Run: headless pygame with SDL's dummy video driver; simulated clock (each Clock.tick advances the game by its frame time, no real sleeping); random seed 0; keys injected as events and as key.get_pressed() state; no mouse input.
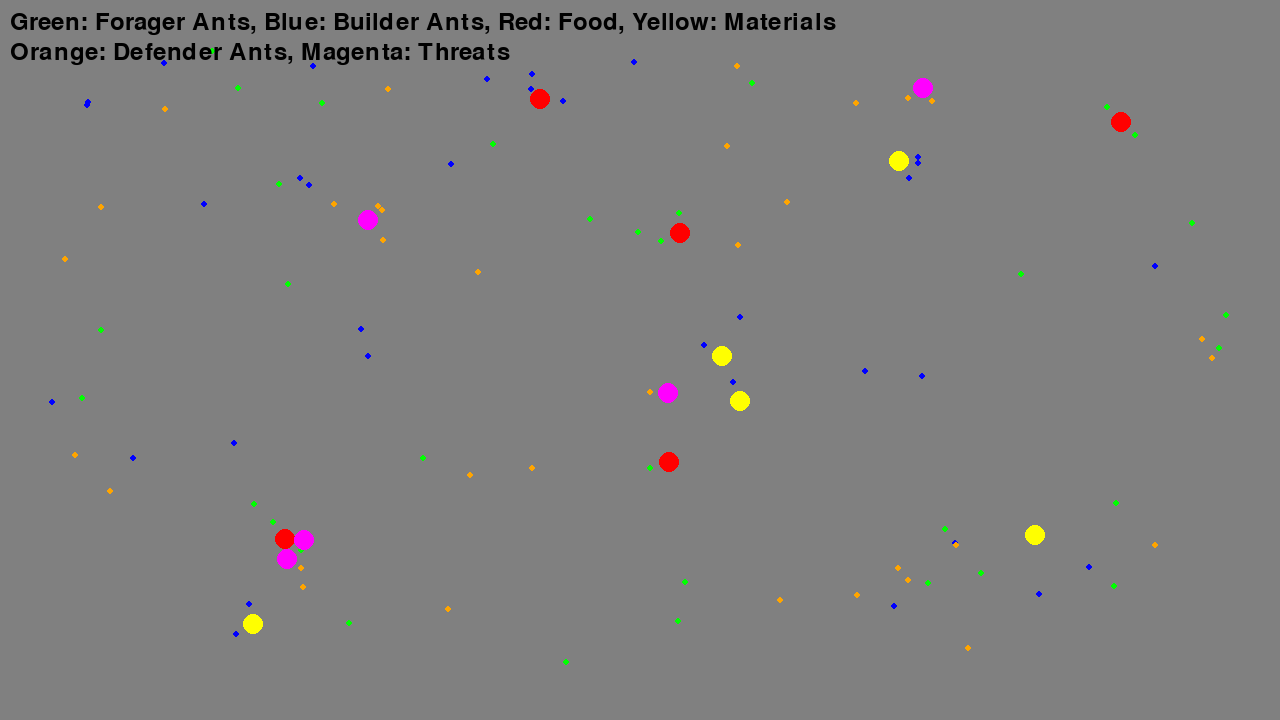
Frame 1 of 4 · flips 1–60 · no input
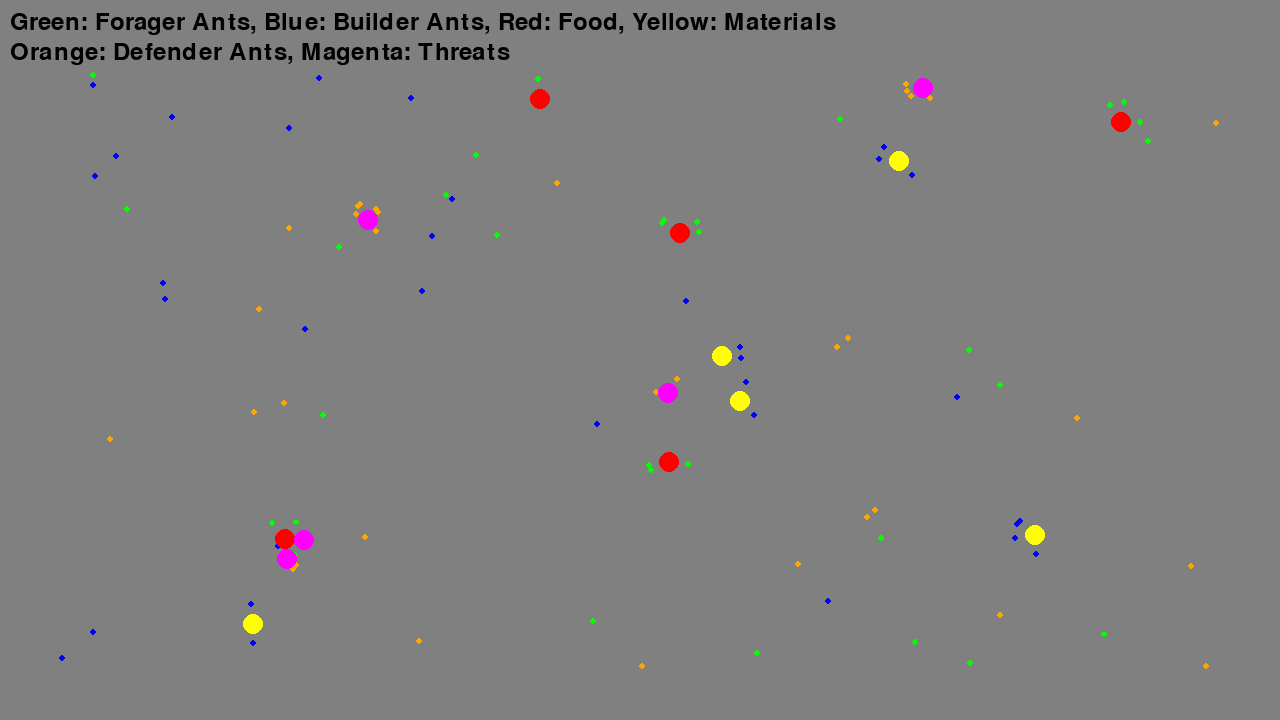
Frame 2 of 4 · flips 61–180 · tapped SPACE, RETURN · held RIGHT (→), D
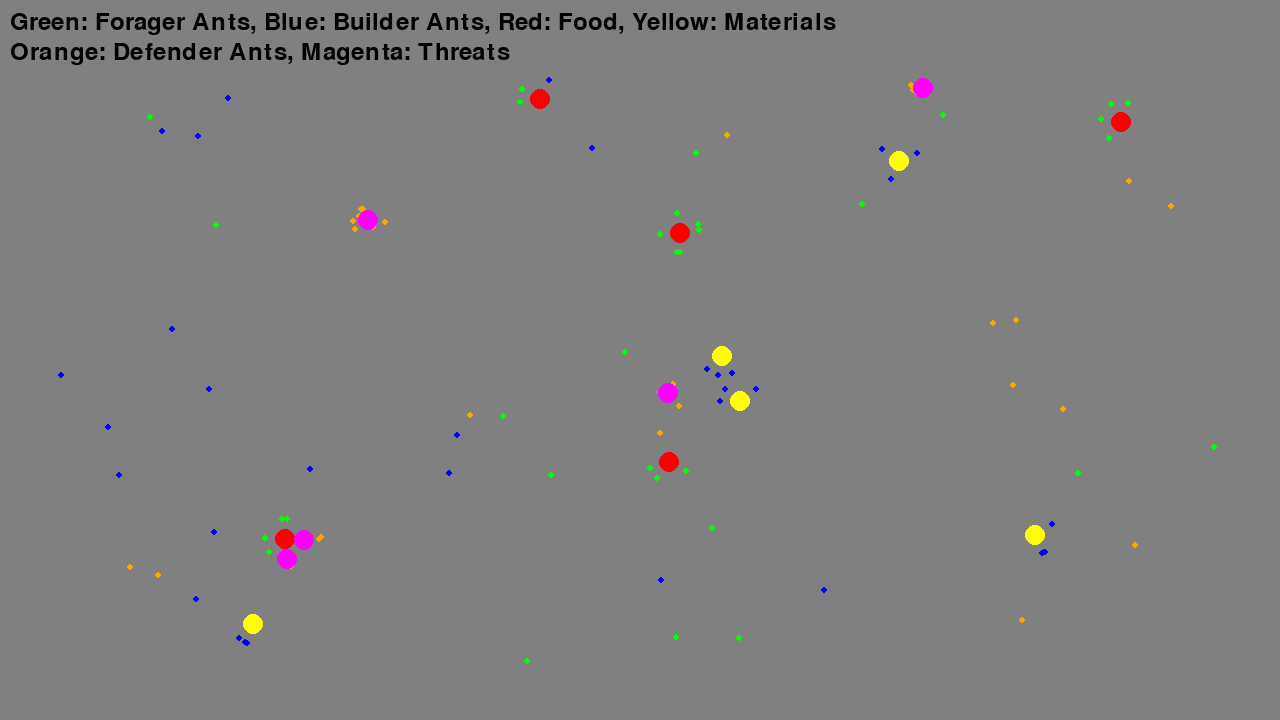
Frame 3 of 4 · flips 181–300 · held DOWN (↓), S
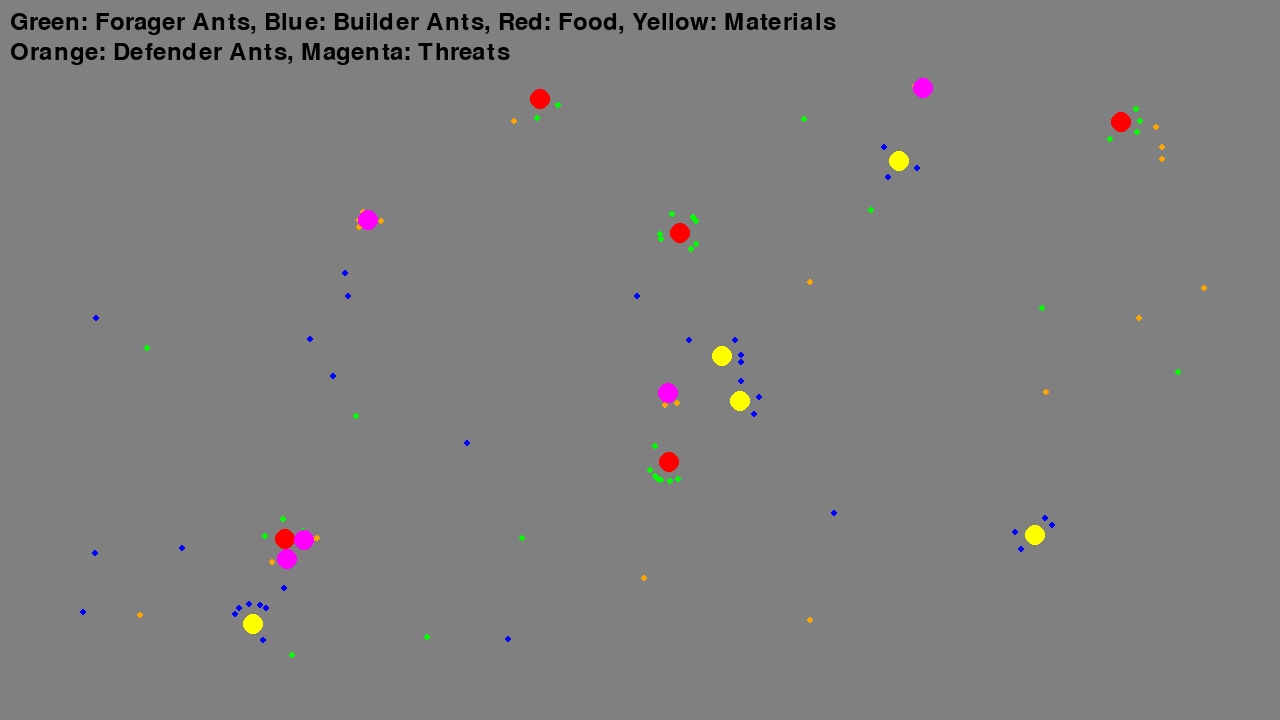
Frame 4 of 4 · flips 301–420 · held LEFT (←), A, UP (↑), W

The pygame program that drew these frames:

import pygame  # Importing the Pygame library for handling the graphical display and events
import random  # Importing the random library to generate random numbers for positions and directions
import logging  # Importing the logging library to enable logging of debug information and errors
import math  # Importing the math library for mathematical functions such as trigonometry used in movement calculations

# Configure logging for debugging purposes
logging.basicConfig(level=logging.DEBUG, format='%(asctime)s - %(levelname)s - %(message)s')


# Constants
SCREEN_WIDTH = 1280  # Width of the simulation window
SCREEN_HEIGHT = 720  # Height of the simulation window
ANT_SIZE = 3  # Radius of the ant circles
RESOURCE_SIZE = 10  # Radius of the resource circles (food and materials)
ANT_COUNT = 100  # Number of ants in the simulation
FOOD_COUNT = 5  # Number of food sources in the simulation
MATERIAL_COUNT = 5  # Number of nest material sources in the simulation
THREAT_COUNT = 5  # Number of threats in the simulation
PHEROMONE_INTENSITY = 50  # Intensity of pheromones (not used in this version)
PERCEPTION_RANGE = 100  # Maximum distance at which ants can detect resources
FORAGING_SPEED = 2  # Speed at which ants move
IDLE_TIME = 50  # Time ants spend idle after reaching a resource (reduced)
RESOURCE_RADIUS = 20  # Distance at which ants consider they have reached the resource
EDGE_BUFFER = 50  # Buffer zone to keep ants away from the edges of the screen
THREAT_LIFETIME = 1000  # Time a threat remains active (increase for longer duration)
FRAME_RATE = 30  # Frame rate of the simulation
RESOURCE_DEPLETION_RATE = 1  # Rate at which resources are depleted (lower is slower)

# Initialize Pygame
pygame.init()  # Initialize all imported Pygame modules
screen = pygame.display.set_mode((SCREEN_WIDTH, SCREEN_HEIGHT))  # Set up the display window with the specified dimensions
pygame.display.set_caption('Ant Simulation - Foraging, Nest Building, and Defense')  # Set the window title

# Label for the simulation
label_font = pygame.font.Font(None, 36)  # Create a font object
label_text_line1 = label_font.render("Green: Forager Ants, Blue: Builder Ants, Red: Food, Yellow: Materials", True, (0, 0, 0))  # Render the first line of label text
label_text_line2 = label_font.render("Orange: Defender Ants, Magenta: Threats", True, (0, 0, 0))  # Render the second line of label text
label_position_line1 = (10, 10)  # Position of the first line of the label on the screen
label_position_line2 = (10, 40)  # Position of the second line of the label on the screen

# Clock to control the frame rate
clock = pygame.time.Clock()

# Ant class
class Ant:
    def __init__(self, role):
        """Initialize an ant with a specific role and random position and direction."""
        self.x = random.randint(EDGE_BUFFER, SCREEN_WIDTH - EDGE_BUFFER)  # Random x position within screen boundaries
        self.y = random.randint(EDGE_BUFFER, SCREEN_HEIGHT - EDGE_BUFFER)  # Random y position within screen boundaries
        self.role = role  # Role of the ant: 'forager', 'builder', or 'defender'
        self.color = (0, 255, 0) if role == 'forager' else (0, 0, 255) if role == 'builder' else (255, 165, 0)  # Green for foragers, Blue for builders, Orange for defenders
        self.size = ANT_SIZE  # Size of the ant
        self.target_resource = None  # Initially, the ant has no target resource
        self.target_threat = None  # Initially, the ant has no target threat
        self.speed = FORAGING_SPEED  # Speed at which the ant moves
        self.idle_counter = 0  # Counter for idling state
        self.direction = random.uniform(0, 2 * math.pi)  # Random initial direction

    def move(self, foods, materials, threats):
        """Move the ant towards resources or threats based on its role."""
        # If the ant is idle, decrement the idle counter
        if self.idle_counter > 0:
            self.idle_counter -= 1
            return

        # Defender ant logic: prioritize targeting threats
        if self.role == 'defender':
            # Check if the current target threat is active
            if self.target_threat and not self.target_threat.active:
                self.target_threat = None  # Reset target if threat is no longer active

            # If no target threat, search for the closest threat within perception range
            if not self.target_threat:
                closest_threat = None
                min_distance = float('inf')

                for threat in threats:
                    if threat.active:  # Only consider active threats
                        distance = math.hypot(self.x - threat.x, self.y - threat.y)
                        if distance < min_distance and distance <= PERCEPTION_RANGE:
                            min_distance = distance
                            closest_threat = threat

                if closest_threat:
                    self.target_threat = closest_threat  # Set the closest threat as the target

            # If a target threat is found, move towards it
            if self.target_threat:
                dx = self.target_threat.x - self.x  # Calculate the difference in x position
                dy = self.target_threat.y - self.y  # Calculate the difference in y position
                distance = math.hypot(dx, dy)  # Calculate the distance to the target threat
                if distance > 0:
                    self.x += (dx / distance) * self.speed  # Move in the direction of the target threat
                    self.y += (dy / distance) * self.speed

                # If the ant reaches the threat, idle and deactivate the threat
                if distance < RESOURCE_RADIUS:
                    self.idle_counter = IDLE_TIME  # Set idle counter
                    self.target_threat.lifetime -= RESOURCE_DEPLETION_RATE  # Decrease threat lifetime
                    if self.target_threat.lifetime <= 0:
                        self.target_threat.active = False  # Deactivate the threat
            else:
                # Move in a random direction
                self.direction += random.uniform(-0.1, 0.1)  # Slightly alter the direction randomly
                self.x += math.cos(self.direction) * self.speed  # Move in the current direction
                self.y += math.sin(self.direction) * self.speed  # Move in the current direction

        else:
            # Check if the current target resource is depleted
            if self.target_resource and self.target_resource.amount <= 0:
                self.target_resource = None  # Reset target if resource is depleted

            # Search for the closest resource within perception range
            if not self.target_resource:
                closest_resource = None
                min_distance = float('inf')
                resources = foods if self.role == 'forager' else materials
                for resource in resources:
                    if resource.amount > 0:  # Only consider resources with remaining amount
                        distance = math.hypot(self.x - resource.x, self.y - resource.y)
                        if distance < min_distance and distance <= PERCEPTION_RANGE:
                            min_distance = distance
                            closest_resource = resource

                if closest_resource:
                    self.target_resource = closest_resource  # Set the closest resource as the target

            # If a target resource is found, move towards it
            if self.target_resource:
                dx = self.target_resource.x - self.x  # Calculate the difference in x position
                dy = self.target_resource.y - self.y  # Calculate the difference in y position
                distance = math.hypot(dx, dy)  # Calculate the distance to the target resource
                if distance > 0:
                    self.x += (dx / distance) * self.speed  # Move in the direction of the target resource
                    self.y += (dy / distance) * self.speed

                # If the ant reaches the resource, idle and deplete resource amount
                if distance < RESOURCE_RADIUS:
                    self.idle_counter = IDLE_TIME  # Set idle counter
                    angle = random.uniform(0, 2 * math.pi)
                    self.x = self.target_resource.x + RESOURCE_RADIUS * math.cos(angle)  # Move the ant slightly around the resource
                    self.y = self.target_resource.y + RESOURCE_RADIUS * math.sin(angle)  # Move the ant slightly around the resource
                    self.target_resource.amount -= RESOURCE_DEPLETION_RATE  # Deplete the resource amount
            else:
                # Move in a random direction
                self.direction += random.uniform(-0.1, 0.1)  # Slightly alter the direction randomly
                self.x += math.cos(self.direction) * self.speed  # Move in the current direction
                self.y += math.sin(self.direction) * self.speed  # Move in the current direction

        # Keep the ant within screen boundaries, considering the buffer
        if self.x <= EDGE_BUFFER or self.x >= SCREEN_WIDTH - EDGE_BUFFER:
            self.direction = math.pi - self.direction  # Reverse direction if hitting the horizontal boundary
            self.x = max(EDGE_BUFFER, min(self.x, SCREEN_WIDTH - EDGE_BUFFER))  # Ensure within the buffer
        if self.y <= EDGE_BUFFER or self.y >= SCREEN_HEIGHT - EDGE_BUFFER:
            self.direction = -self.direction  # Reverse direction if hitting the vertical boundary
            self.y = max(EDGE_BUFFER, min(self.y, SCREEN_HEIGHT - EDGE_BUFFER))  # Ensure within the buffer

        # Log the ant's position and target
        logging.debug(f'Ant at ({self.x:.2f}, {self.y:.2f}) moving towards ({self.target_resource.x if self.target_resource else "None"}, {self.target_resource.y if self.target_resource else "None"})')

    def draw(self, surface):
        """Draw the ant on the surface."""
        pygame.draw.circle(surface, self.color, (int(self.x), int(self.y)), self.size)  # Draw the ant as a circle

# Resource class (Food and Materials)
class Resource:
    def __init__(self, x, y, color):
        """Initialize a resource at a specific position."""
        self.x = x  # x position
        self.y = y  # y position
        self.color = color  # Color of the resource
        self.size = RESOURCE_SIZE  # Size of the resource
        self.amount = 500  # Initial amount of resource (increased for longer duration)

    def draw(self, surface):
        """Draw the resource on the surface if it still has amount left."""
        if self.amount > 0:
            pygame.draw.circle(surface, self.color, (int(self.x), int(self.y)), self.size)  # Draw the resource as a circle

# Threat class
class Threat:
    def __init__(self):
        """Initialize a threat at a random position."""
        self.x = random.randint(EDGE_BUFFER, SCREEN_WIDTH - EDGE_BUFFER)  # Random x position within screen boundaries
        self.y = random.randint(EDGE_BUFFER, SCREEN_HEIGHT - EDGE_BUFFER)  # Random y position within screen boundaries
        self.color = (255, 0, 255)  # Magenta color for the threat
        self.size = RESOURCE_SIZE  # Size of the threat
        self.active = True  # Threat is initially active
        self.lifetime = THREAT_LIFETIME  # Set the lifetime of the threat (increased for longer duration)

    def update(self):
        """Update the threat status."""
        if self.lifetime > 0:
            self.lifetime -= 1
        else:
            self.active = False  # Deactivate threat when lifetime is over

    def draw(self, surface):
        """Draw the threat on the surface if it is active."""
        if self.active:
            pygame.draw.circle(surface, self.color, (int(self.x), int(self.y)), self.size)  # Draw the threat as a magenta circle

# Create ants, resources, and threats
ants = [Ant(role) for role in ['forager'] * (ANT_COUNT // 3) + ['builder'] * (ANT_COUNT // 3) + ['defender'] * (ANT_COUNT // 3)]
foods = [Resource(random.randint(EDGE_BUFFER, SCREEN_WIDTH - EDGE_BUFFER), random.randint(EDGE_BUFFER, SCREEN_HEIGHT - EDGE_BUFFER), (255, 0, 0)) for _ in range(FOOD_COUNT)]
materials = [Resource(random.randint(EDGE_BUFFER, SCREEN_WIDTH - EDGE_BUFFER), random.randint(EDGE_BUFFER, SCREEN_HEIGHT - EDGE_BUFFER), (255, 255, 0)) for _ in range(MATERIAL_COUNT)]
threats = [Threat() for _ in range(THREAT_COUNT)]

# Main loop
running = True  # Flag to control the main loop
while running:
    try:
        for event in pygame.event.get():
            if event.type == pygame.QUIT:  # Check for the quit event
                running = False  # Exit the loop if quit event is detected

        screen.fill((128, 128, 128))  # Fill the screen with a grey background
        for ant in ants:
            ant.move(foods, materials, threats)  # Update the position of each ant
            ant.draw(screen)  # Draw each ant on the screen

        for food in foods:
            food.draw(screen)  # Draw each food source on the screen

        for material in materials:
            material.draw(screen)  # Draw each material source on the screen

        for threat in threats:
            threat.update()  # Update the status of each threat
            threat.draw(screen)  # Draw each threat on the screen

        # Draw the label text
        screen.blit(label_text_line1, label_position_line1)
        screen.blit(label_text_line2, label_position_line2)

        # Update the display with the drawn elements
        pygame.display.flip()  # Refresh the screen to show updates

        # Control the frame rate
        clock.tick(FRAME_RATE)

    except Exception as e:
        logging.error(f'An error occurred: {e}')  # Log any errors that occur

# Quit Pygame
pygame.quit()  # Uninitialize all Pygame modules
